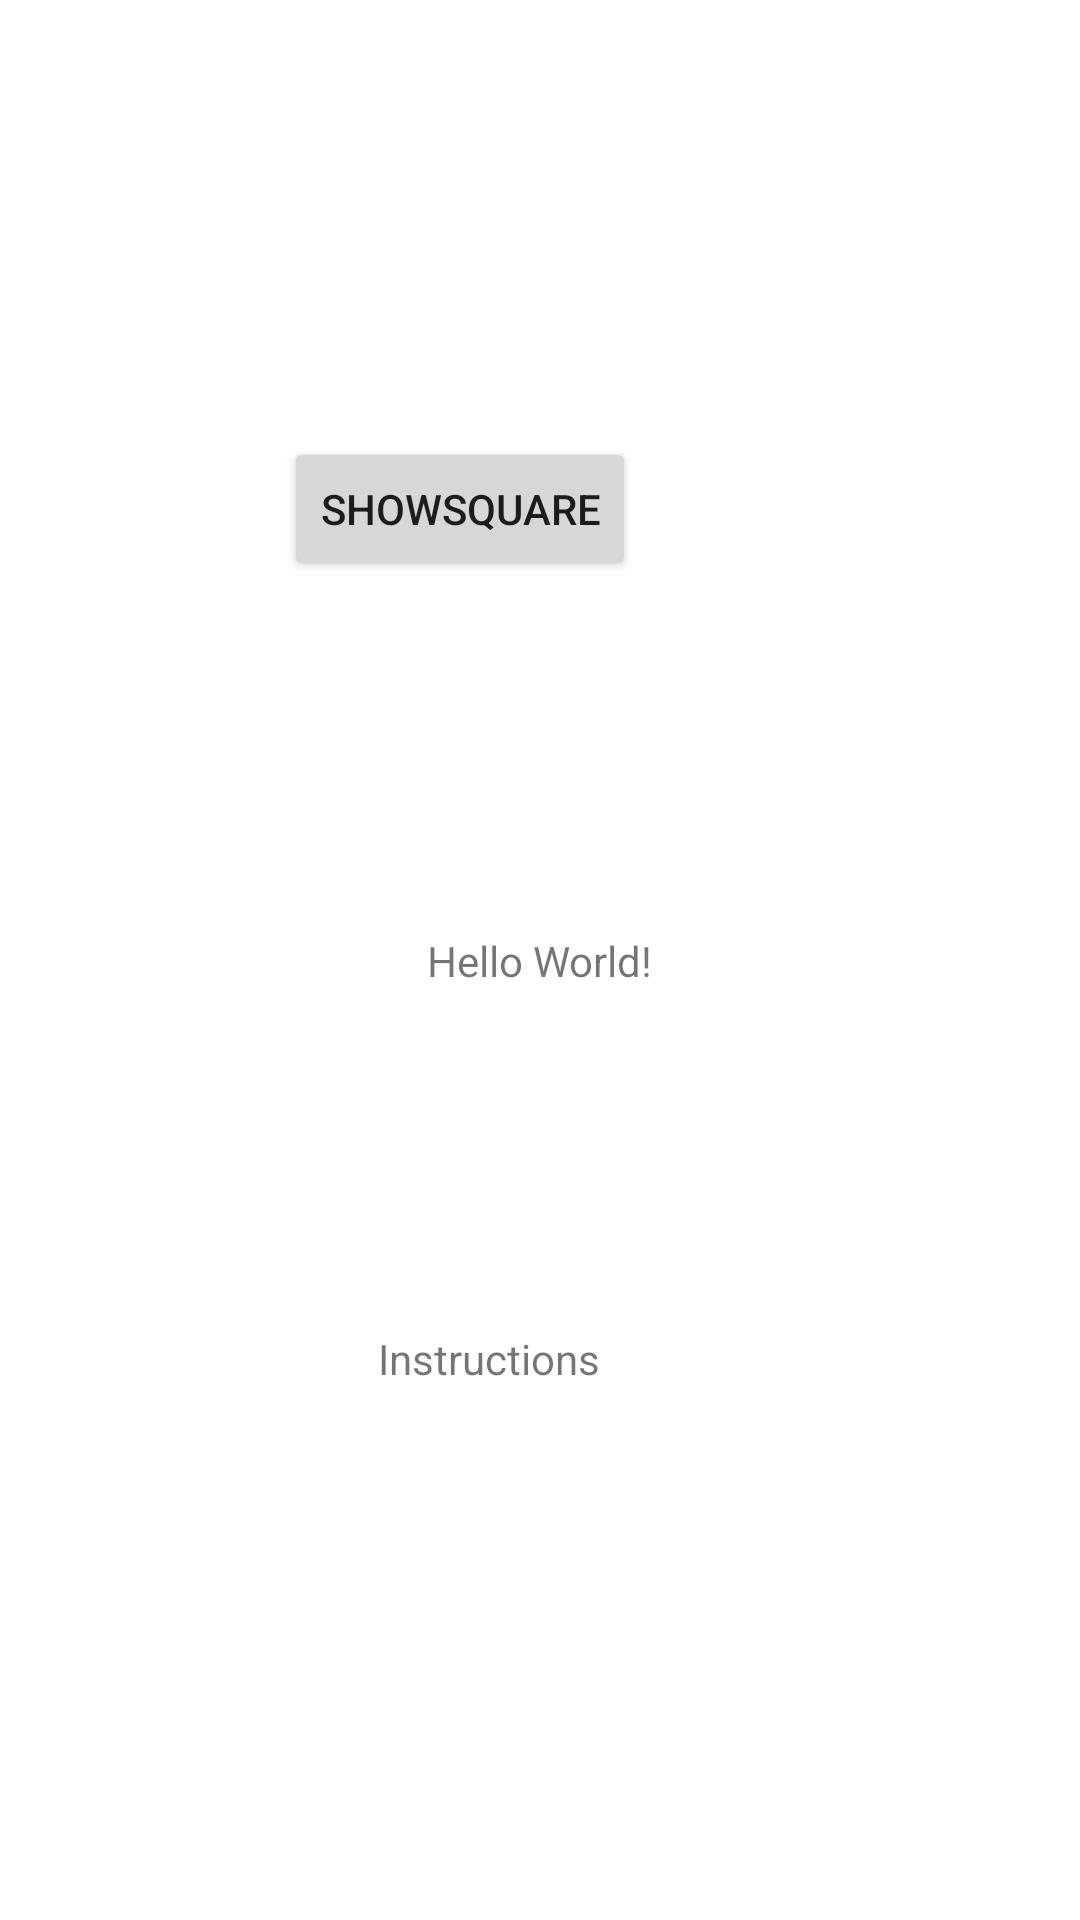

Write the Android layout XML for this screen, with the resource values it uses.
<!-- AndroidManifest.xml: application theme Theme.Square -->
<!-- res/layout/activity_main.xml -->
<?xml version="1.0" encoding="utf-8"?>
<androidx.constraintlayout.widget.ConstraintLayout xmlns:android="http://schemas.android.com/apk/res/android"
    xmlns:app="http://schemas.android.com/apk/res-auto"
    xmlns:tools="http://schemas.android.com/tools"
    android:id="@+id/Containter"
    android:layout_width="match_parent"
    android:layout_height="match_parent"
    tools:context=".MainActivity">

    <TextView
        android:id="@+id/textView"
        android:layout_width="wrap_content"
        android:layout_height="wrap_content"
        android:text="Hello World!"
        app:layout_constraintBottom_toBottomOf="parent"
        app:layout_constraintEnd_toEndOf="parent"
        app:layout_constraintStart_toStartOf="parent"
        app:layout_constraintTop_toTopOf="parent" />

    <Button
        android:id="@+id/Square_button"
        android:layout_width="wrap_content"
        android:layout_height="wrap_content"
        android:layout_marginStart="125dp"
        android:layout_marginEnd="148dp"
        android:layout_marginBottom="104dp"
        android:text="@string/showsquare"
        app:layout_constraintBottom_toTopOf="@+id/Instrutions"
        app:layout_constraintEnd_toEndOf="parent"
        app:layout_constraintHorizontal_bias="1.0"
        app:layout_constraintStart_toStartOf="parent"
        app:layout_constraintTop_toTopOf="parent"
        tools:ignore="MissingConstraints" />

    <LinearLayout
        android:id="@+id/Show_square_button"
        android:layout_width="409dp"
        android:layout_height="354dp"
        android:layout_marginStart="1dp"
        android:layout_marginBottom="1dp"
        android:orientation="horizontal"
        app:layout_constraintBottom_toTopOf="@+id/textView"
        app:layout_constraintStart_toStartOf="parent">

    </LinearLayout>

    <TextView
        android:id="@+id/Instrutions"
        android:layout_width="wrap_content"
        android:layout_height="wrap_content"
        android:layout_marginBottom="32dp"
        android:text="@string/instructions"
        app:layout_constraintBottom_toBottomOf="parent"
        app:layout_constraintEnd_toEndOf="parent"
        app:layout_constraintHorizontal_bias="0.44"
        app:layout_constraintStart_toStartOf="parent"
        app:layout_constraintTop_toBottomOf="@+id/Square_button" />

    <ImageView
        android:id="@+id/Square"
        android:layout_width="0dp"
        android:layout_height="0dp"
        android:layout_marginStart="279dp"
        android:layout_marginTop="651dp"
        android:layout_marginEnd="132dp"
        android:layout_marginBottom="80dp"
        android:contentDescription="@string/todo"
        app:layout_constraintBottom_toBottomOf="parent"
        app:layout_constraintEnd_toEndOf="parent"
        app:layout_constraintHorizontal_bias="1.0"
        app:layout_constraintStart_toStartOf="parent"
        app:layout_constraintTop_toTopOf="parent"
        app:layout_constraintVertical_bias="0.0"
        app:srcCompat="@drawable/square" />

</androidx.constraintlayout.widget.ConstraintLayout>
<!-- resources referenced by this layout -->
<resources>
  <!-- drawable square (drawable) -->
  <?xml version="1.0" encoding="utf-8"?>
  <shape xmlns:android="http://schemas.android.com/apk/res/android"
      android:shape="rectangle">
      <solid android:color="@color/SquareColor">/</solid>
  </shape>
  <string name="instructions">Instructions</string>
  <string name="showsquare">ShowSquare</string>
  <string name="todo">TODO</string>
  <style name="Theme.Square" parent="Theme.MaterialComponents.DayNight.DarkActionBar">
          
          <item name="colorPrimary">@color/purple_500</item>
          <item name="colorPrimaryVariant">@color/purple_700</item>
          <item name="colorOnPrimary">@color/white</item>
          
          <item name="colorSecondary">@color/teal_200</item>
          <item name="colorSecondaryVariant">@color/teal_700</item>
          <item name="colorOnSecondary">@color/black</item>
          
          <item name="android:statusBarColor">?attr/colorPrimaryVariant</item>
          
      </style>
  <color name="SquareColor">#3FB59D</color>
  <color name="purple_500">#FF6200EE</color>
  <color name="purple_700">#FF3700B3</color>
  <color name="white">#00BCD4</color>
  <color name="teal_200">#FF03DAC5</color>
  <color name="teal_700">#FF018786</color>
  <!-- not gathered from this repository: default colours our renderer supplied (Android Studio template values) -->
  <color name="black">#FF000000</color>
</resources>
